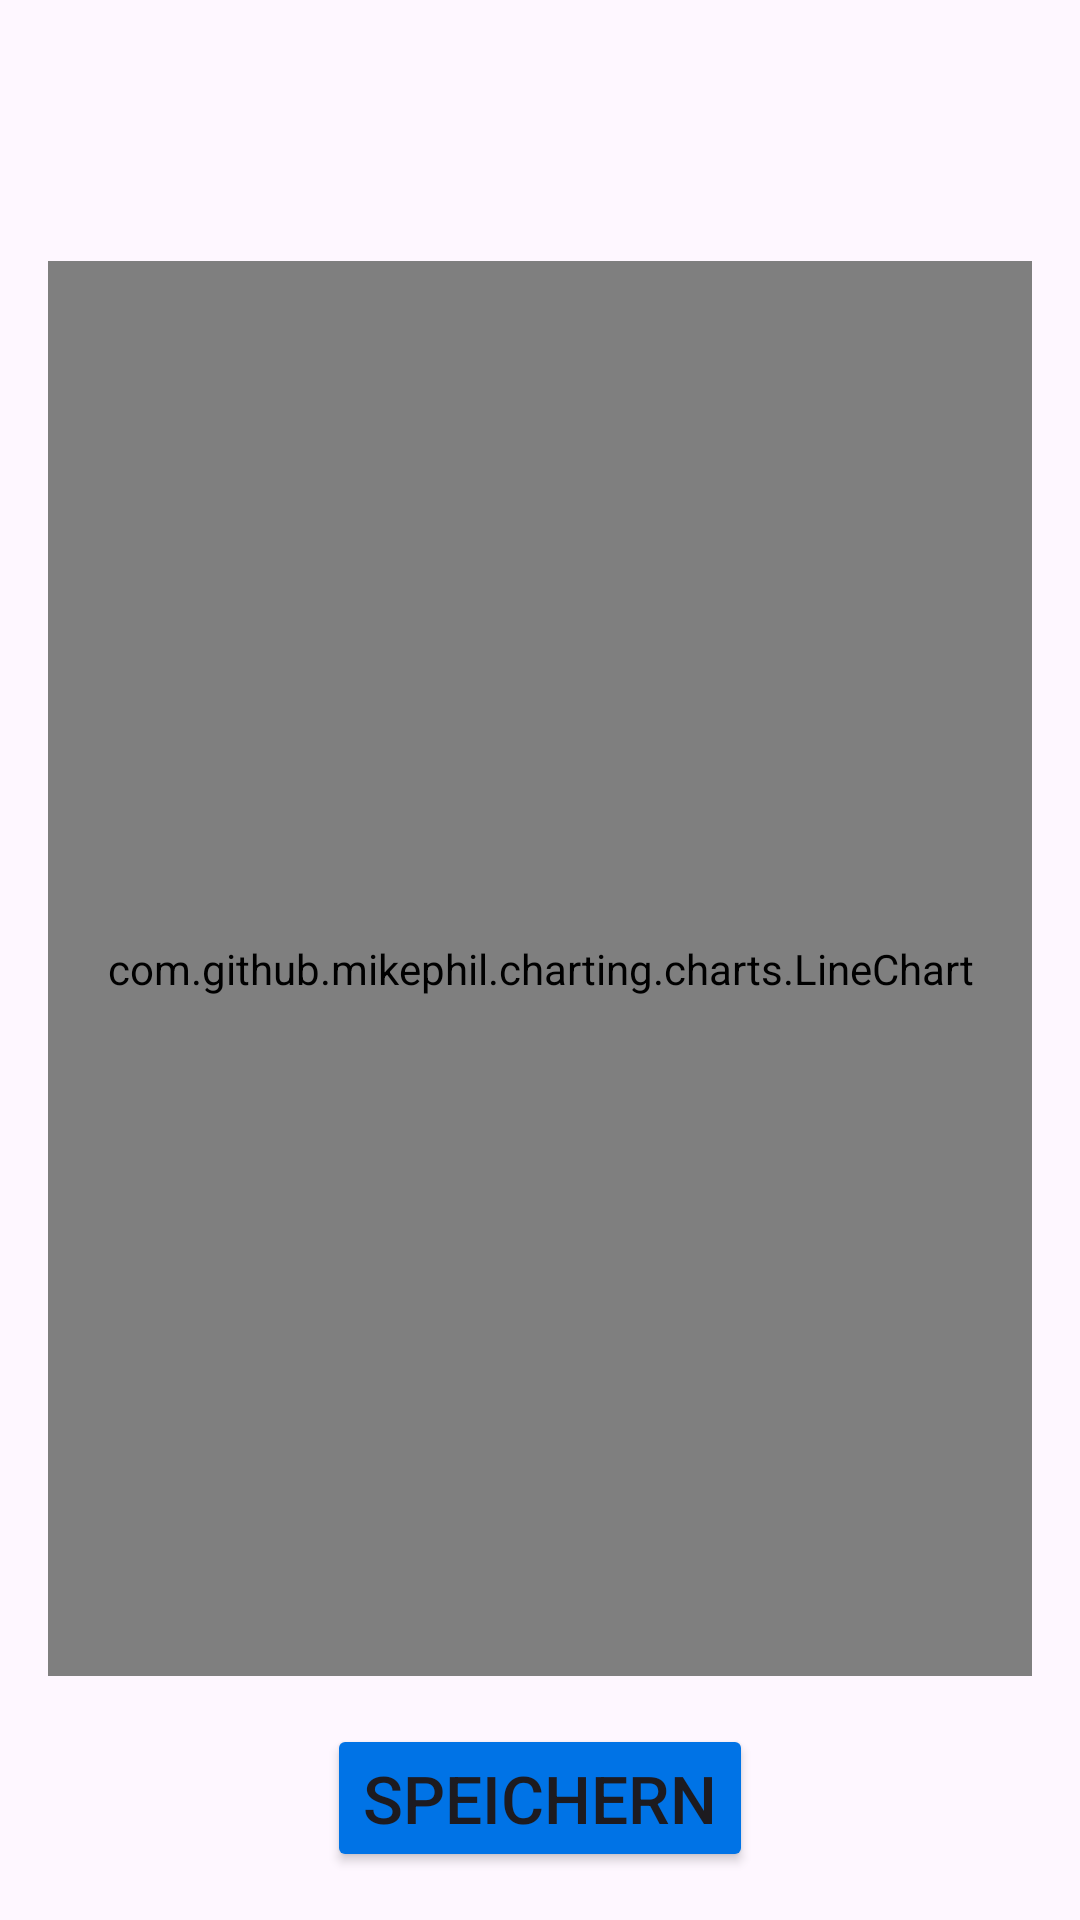

Here is an Android app screen rendered from its layout file. Give the layout XML and the strings, colors and styles it references.
<!-- AndroidManifest.xml: application theme Theme.ParkinsonAssistant -->
<!-- res/layout/activity_timeline.xml -->
<LinearLayout xmlns:android="http://schemas.android.com/apk/res/android"
    xmlns:tools="http://schemas.android.com/tools"
    android:layout_width="match_parent"
    android:layout_height="match_parent"
    android:orientation="vertical"
    android:padding="16dp">

    <TextView
        android:id="@+id/txt_date"
        android:layout_width="wrap_content"
        android:layout_height="wrap_content"
        android:textStyle="bold"
        android:layout_gravity="center"
        android:paddingBottom="16dp" />

    <LinearLayout
        android:id="@+id/legend_layout"
        android:layout_width="match_parent"
        android:layout_height="wrap_content"
        android:orientation="horizontal"
        android:gravity="center_vertical"
        android:padding="10dp"
        android:layout_marginTop="16dp" />

    <com.github.mikephil.charting.charts.LineChart
        android:id="@+id/line_chart"
        android:layout_width="match_parent"
        android:layout_height="0dp"
        android:layout_weight="1" />

    <Button
        android:id="@+id/btn_back"
        android:layout_width="wrap_content"
        android:layout_height="wrap_content"
        android:text="Speichern"
        android:layout_gravity="center_horizontal"
        android:layout_marginTop="16dp"
        android:textSize="@dimen/text_size_small_tablet"
        android:backgroundTint="#0073E6"
        />

</LinearLayout>
<!-- resources referenced by this layout -->
<resources>
  <dimen name="text_size_small_tablet">22sp</dimen>
  <style name="Theme.ParkinsonAssistant" parent="Base.Theme.ParkinsonAssistant" />
  <style name="Base.Theme.ParkinsonAssistant" parent="Theme.Material3.DayNight.NoActionBar">
          
          
      </style>
</resources>
